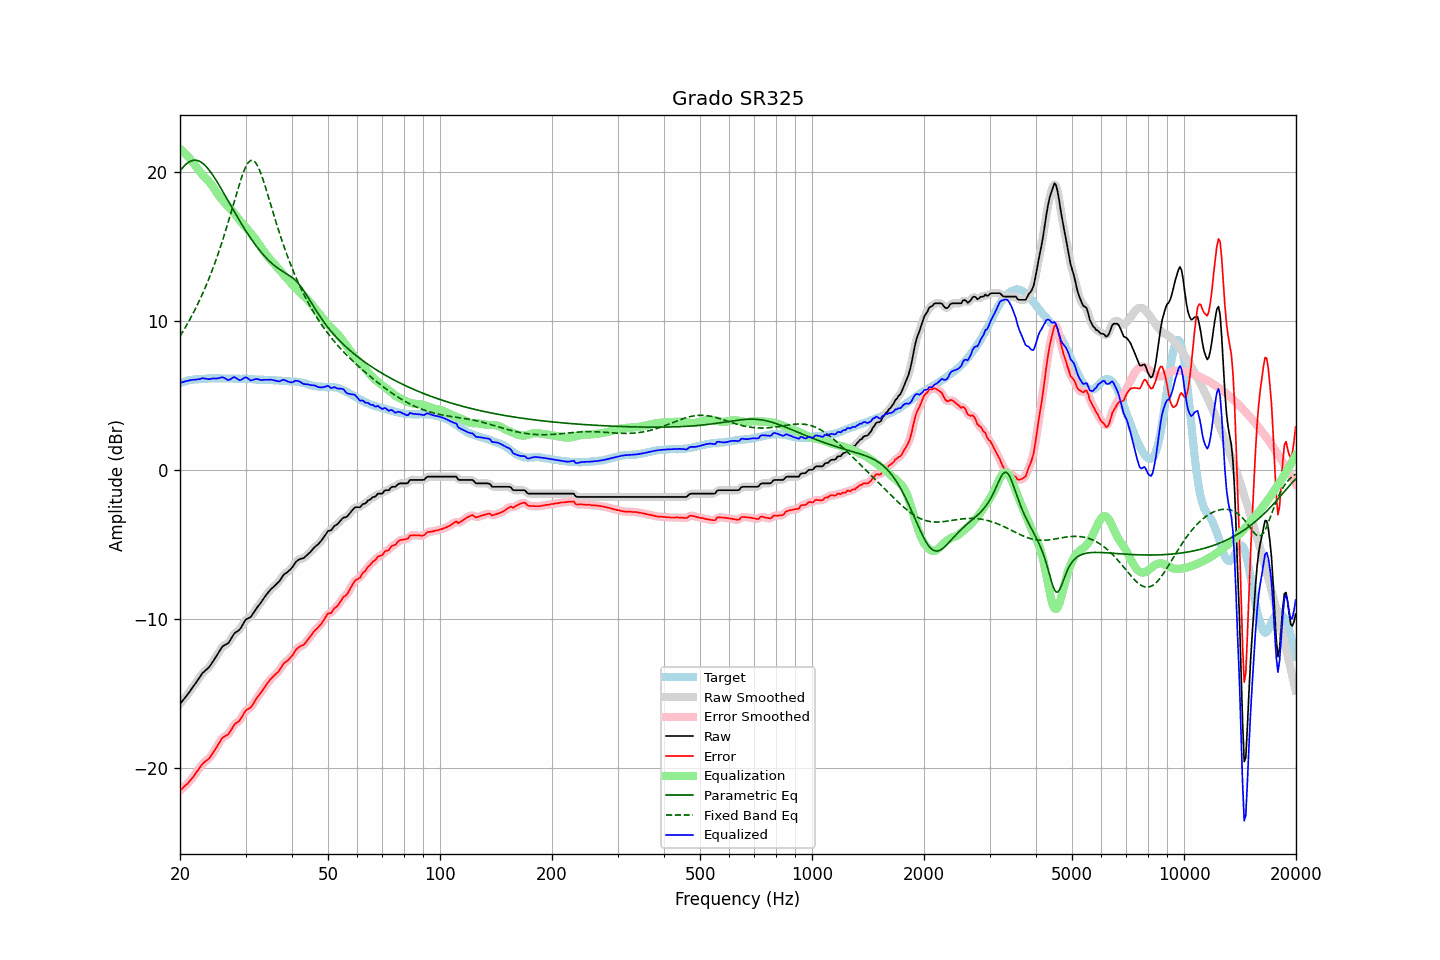

Values plotted in this chart, from the file beside it:
frequency, raw, error, smoothed, error_smoothed, equalization, parametric_eq, fixed_band_eq, equalized_raw, equalized_smoothed, target
20.00, -15.72, -21.53, -15.71, -21.52, 21.53, 20.04, 8.95, 5.81, 5.81, 5.81
20.20, -15.58, -21.43, -15.58, -21.43, 21.43, 20.17, 9.13, 5.86, 5.85, 5.85
20.40, -15.44, -21.33, -15.44, -21.33, 21.33, 20.30, 9.30, 5.89, 5.89, 5.88
20.61, -15.31, -21.22, -15.31, -21.23, 21.23, 20.42, 9.48, 5.92, 5.92, 5.91
20.81, -15.16, -21.12, -15.17, -21.12, 21.12, 20.52, 9.67, 5.95, 5.95, 5.95
21.02, -15.04, -21.03, -15.03, -21.01, 21.00, 20.60, 9.86, 5.97, 5.97, 5.99
21.23, -14.89, -20.89, -14.89, -20.89, 20.88, 20.67, 10.06, 5.99, 6.00, 6.00
21.44, -14.73, -20.76, -14.74, -20.76, 20.75, 20.72, 10.26, 6.02, 6.02, 6.02
21.66, -14.59, -20.63, -14.59, -20.62, 20.62, 20.75, 10.46, 6.03, 6.03, 6.04
21.87, -14.43, -20.48, -14.43, -20.48, 20.47, 20.76, 10.67, 6.04, 6.04, 6.05
22.09, -14.27, -20.34, -14.28, -20.34, 20.32, 20.76, 10.88, 6.05, 6.05, 6.06
22.31, -14.11, -20.18, -14.12, -20.18, 20.18, 20.74, 11.10, 6.06, 6.06, 6.06
22.54, -13.97, -20.04, -13.96, -20.03, 20.04, 20.69, 11.33, 6.07, 6.08, 6.07
22.76, -13.80, -19.89, -13.80, -19.88, 19.91, 20.64, 11.56, 6.10, 6.11, 6.08
22.99, -13.65, -19.73, -13.66, -19.75, 19.79, 20.56, 11.80, 6.14, 6.12, 6.08
23.22, -13.55, -19.64, -13.54, -19.64, 19.67, 20.47, 12.05, 6.13, 6.13, 6.09
23.45, -13.45, -19.55, -13.45, -19.55, 19.56, 20.37, 12.30, 6.11, 6.11, 6.10
23.69, -13.36, -19.47, -13.36, -19.47, 19.45, 20.25, 12.56, 6.09, 6.09, 6.11
23.92, -13.25, -19.38, -13.24, -19.37, 19.33, 20.12, 12.82, 6.07, 6.09, 6.12
24.16, -13.11, -19.25, -13.11, -19.24, 19.20, 19.98, 13.09, 6.09, 6.09, 6.13
24.40, -12.94, -19.08, -12.95, -19.09, 19.06, 19.82, 13.37, 6.12, 6.11, 6.14
24.65, -12.79, -18.92, -12.79, -18.92, 18.90, 19.66, 13.66, 6.12, 6.12, 6.13
24.89, -12.61, -18.74, -12.61, -18.75, 18.74, 19.50, 13.96, 6.12, 6.12, 6.13
25.14, -12.44, -18.58, -12.44, -18.57, 18.57, 19.32, 14.26, 6.12, 6.12, 6.13
25.39, -12.26, -18.39, -12.26, -18.39, 18.41, 19.15, 14.57, 6.14, 6.14, 6.13
25.65, -12.10, -18.23, -12.09, -18.21, 18.26, 18.96, 14.89, 6.16, 6.17, 6.13
25.91, -11.92, -18.03, -11.94, -18.06, 18.13, 18.78, 15.22, 6.21, 6.19, 6.11
26.16, -11.82, -17.94, -11.83, -17.95, 18.01, 18.59, 15.56, 6.19, 6.18, 6.12
26.43, -11.76, -17.88, -11.76, -17.88, 17.88, 18.40, 15.90, 6.13, 6.13, 6.12
26.69, -11.70, -17.82, -11.70, -17.82, 17.76, 18.21, 16.26, 6.07, 6.06, 6.12
26.96, -11.64, -17.76, -11.61, -17.73, 17.64, 18.02, 16.62, 6.01, 6.03, 6.12
27.23, -11.48, -17.60, -11.47, -17.59, 17.53, 17.83, 16.98, 6.05, 6.05, 6.12
27.50, -11.30, -17.42, -11.30, -17.42, 17.41, 17.64, 17.35, 6.12, 6.12, 6.12
27.77, -11.11, -17.23, -11.12, -17.23, 17.30, 17.45, 17.72, 6.18, 6.18, 6.11
28.05, -10.96, -17.07, -10.98, -17.09, 17.17, 17.26, 18.10, 6.21, 6.19, 6.11
28.33, -10.89, -16.98, -10.89, -16.99, 17.03, 17.08, 18.47, 6.14, 6.14, 6.09
28.62, -10.82, -16.92, -10.81, -16.91, 16.88, 16.89, 18.83, 6.06, 6.07, 6.10
28.90, -10.74, -16.84, -10.72, -16.81, 16.74, 16.71, 19.18, 6.00, 6.02, 6.10
29.19, -10.59, -16.68, -10.58, -16.67, 16.61, 16.53, 19.52, 6.02, 6.03, 6.09
29.48, -10.39, -16.50, -10.39, -16.49, 16.49, 16.36, 19.83, 6.10, 6.10, 6.10
29.78, -10.21, -16.31, -10.21, -16.31, 16.38, 16.18, 20.10, 6.17, 6.16, 6.10
30.08, -10.05, -16.15, -10.08, -16.17, 16.25, 16.01, 20.34, 6.20, 6.18, 6.10
30.38, -9.99, -16.07, -9.99, -16.08, 16.12, 15.85, 20.53, 6.14, 6.13, 6.08
30.68, -9.94, -16.02, -9.93, -16.01, 15.99, 15.68, 20.67, 6.06, 6.06, 6.08
30.99, -9.88, -15.95, -9.85, -15.92, 15.86, 15.53, 20.74, 5.98, 6.01, 6.07
31.30, -9.72, -15.79, -9.72, -15.79, 15.73, 15.37, 20.76, 6.01, 6.01, 6.07
31.61, -9.56, -15.63, -9.56, -15.63, 15.60, 15.22, 20.71, 6.05, 6.04, 6.07
31.93, -9.39, -15.44, -9.39, -15.45, 15.47, 15.07, 20.60, 6.08, 6.07, 6.05
32.24, -9.23, -15.28, -9.24, -15.29, 15.32, 14.93, 20.43, 6.08, 6.07, 6.04
32.57, -9.10, -15.14, -9.10, -15.14, 15.16, 14.79, 20.21, 6.06, 6.06, 6.04
32.89, -8.96, -15.01, -8.96, -14.99, 14.99, 14.66, 19.96, 6.03, 6.04, 6.04
33.22, -8.81, -14.85, -8.80, -14.84, 14.83, 14.53, 19.67, 6.02, 6.02, 6.04
33.55, -8.64, -14.68, -8.65, -14.68, 14.67, 14.40, 19.35, 6.03, 6.03, 6.03
33.89, -8.49, -14.52, -8.49, -14.52, 14.52, 14.28, 19.01, 6.04, 6.03, 6.03
34.23, -8.35, -14.38, -8.35, -14.37, 14.38, 14.17, 18.66, 6.04, 6.04, 6.03
34.57, -8.22, -14.24, -8.21, -14.23, 14.25, 14.06, 18.30, 6.03, 6.04, 6.02
34.92, -8.08, -14.09, -8.09, -14.10, 14.12, 13.95, 17.94, 6.04, 6.04, 6.01
35.27, -7.97, -13.98, -7.97, -13.98, 14.00, 13.85, 17.58, 6.03, 6.03, 6.01
35.62, -7.88, -13.88, -7.87, -13.87, 13.88, 13.76, 17.22, 6.01, 6.01, 6.00
35.97, -7.78, -13.77, -7.78, -13.77, 13.76, 13.67, 16.86, 5.99, 5.99, 5.99
... 635 more rows
